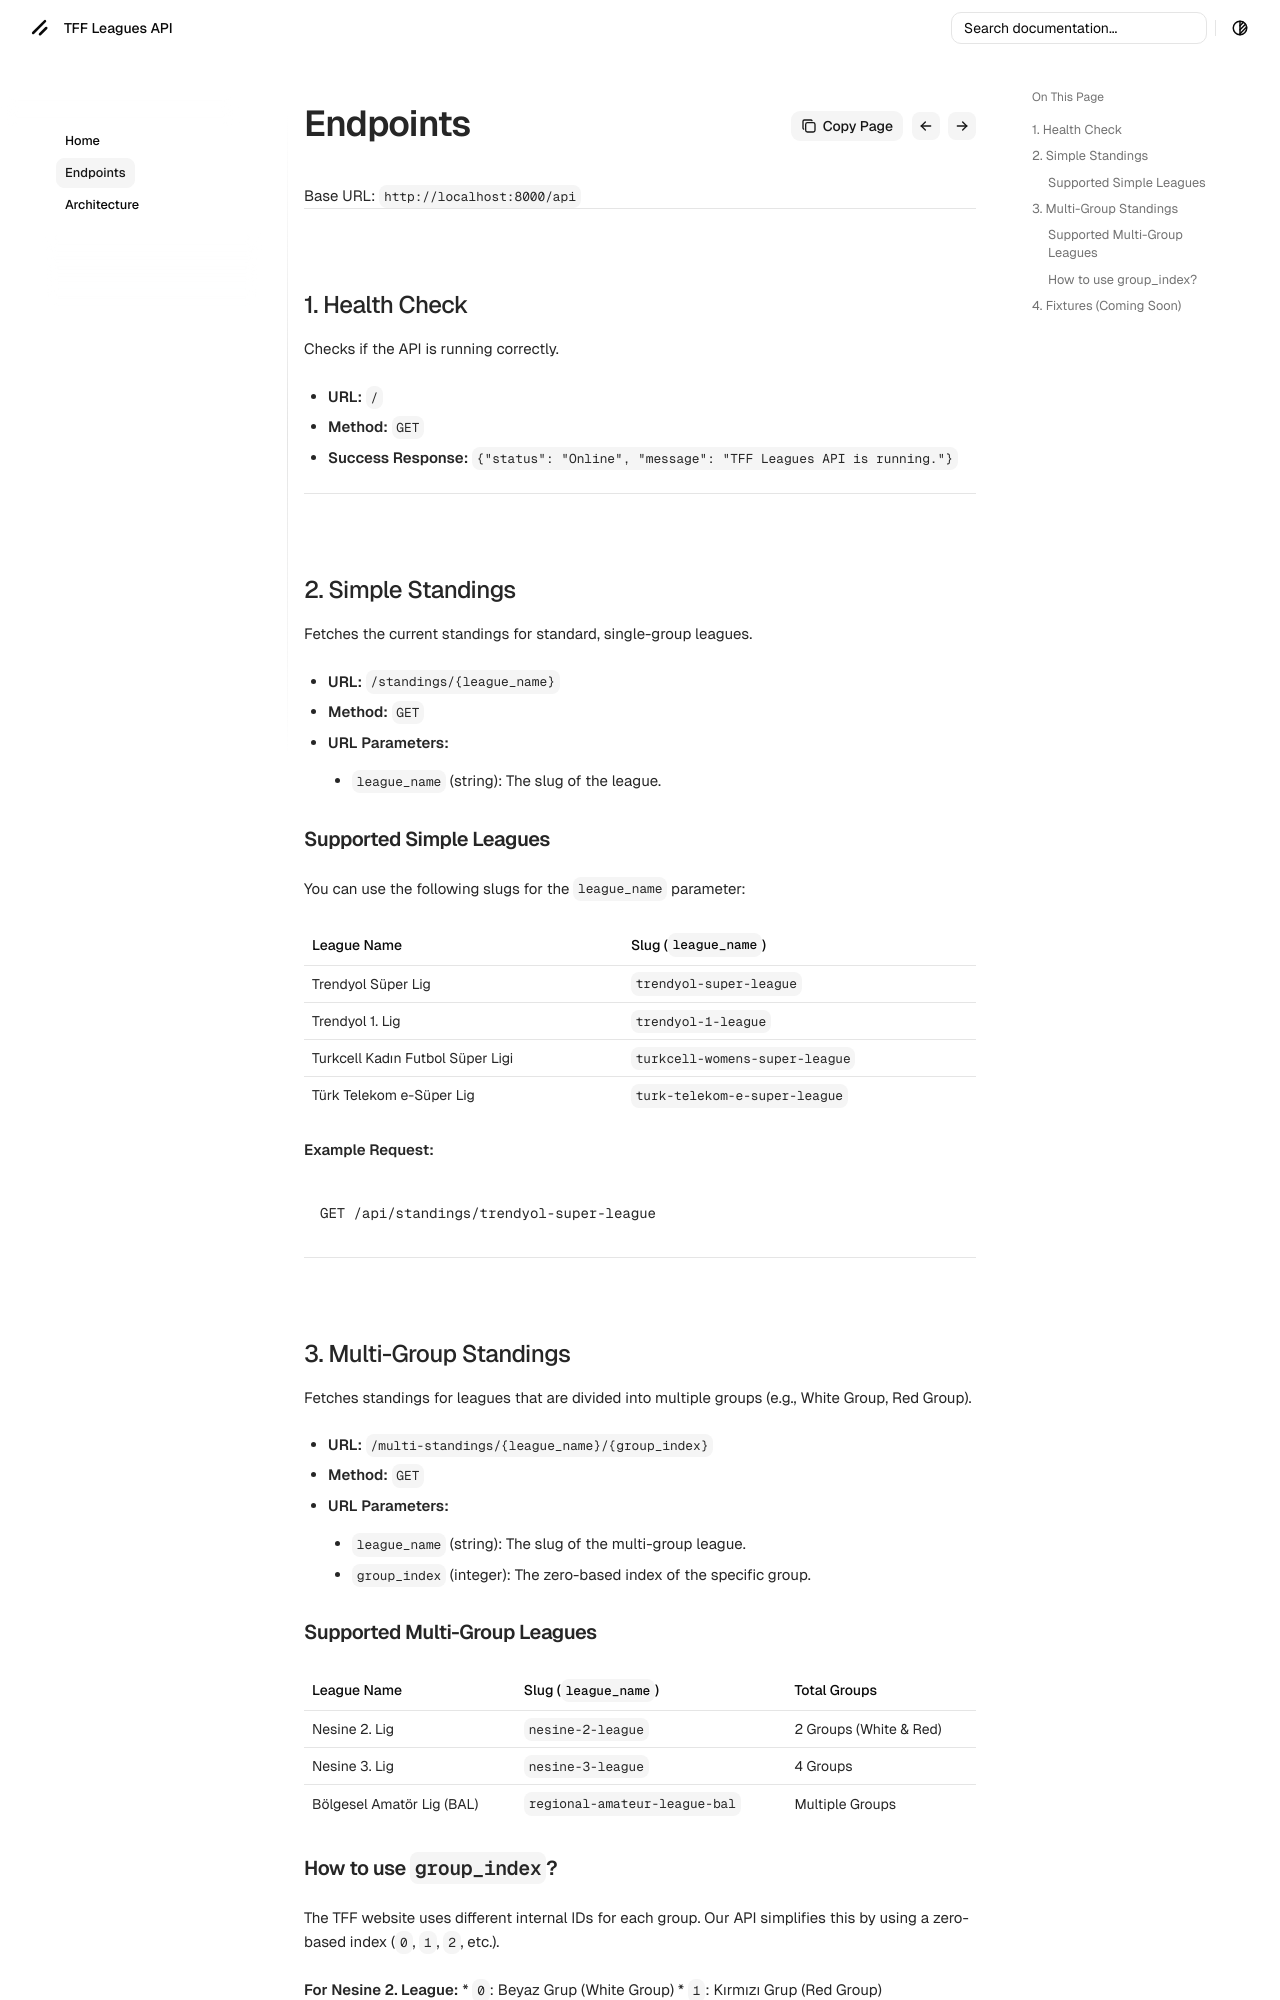

repository: siriiuss/TFF-api · page: endpoints/index.html · generator: mkdocs

# API Endpoints

Base URL: `http://localhost:8000/api`

---

## 1. Health Check
Checks if the API is running correctly.

* **URL:** `/`
* **Method:** `GET`
* **Success Response:** `{"status": "Online", "message": "TFF Leagues API is running."}`

---

## 2. Simple Standings
Fetches the current standings for standard, single-group leagues.

* **URL:** `/standings/{league_name}`
* **Method:** `GET`
* **URL Parameters:**
    * `league_name` (string): The slug of the league.

### Supported Simple Leagues
You can use the following slugs for the `league_name` parameter:

| League Name | Slug (`league_name`) |
| :--- | :--- |
| Trendyol Süper Lig | `trendyol-super-league` |
| Trendyol 1. Lig | `trendyol-1-league` |
| Turkcell Kadın Futbol Süper Ligi | `turkcell-womens-super-league` |
| Türk Telekom e-Süper Lig | `turk-telekom-e-super-league` |

**Example Request:**
```http
GET /api/standings/trendyol-super-league
```

---

## 3. Multi-Group Standings
Fetches standings for leagues that are divided into multiple groups (e.g., White Group, Red Group).

* **URL:** `/multi-standings/{league_name}/{group_index}`
* **Method:** `GET`
* **URL Parameters:**
    * `league_name` (string): The slug of the multi-group league.
    * `group_index` (integer): The zero-based index of the specific group.

### Supported Multi-Group Leagues
| League Name | Slug (`league_name`) | Total Groups |
| :--- | :--- | :--- |
| Nesine 2. Lig | `nesine-2-league` | 2 Groups (White & Red) |
| Nesine 3. Lig | `nesine-3-league` | 4 Groups |
| Bölgesel Amatör Lig (BAL) | `regional-amateur-league-bal` | Multiple Groups |
